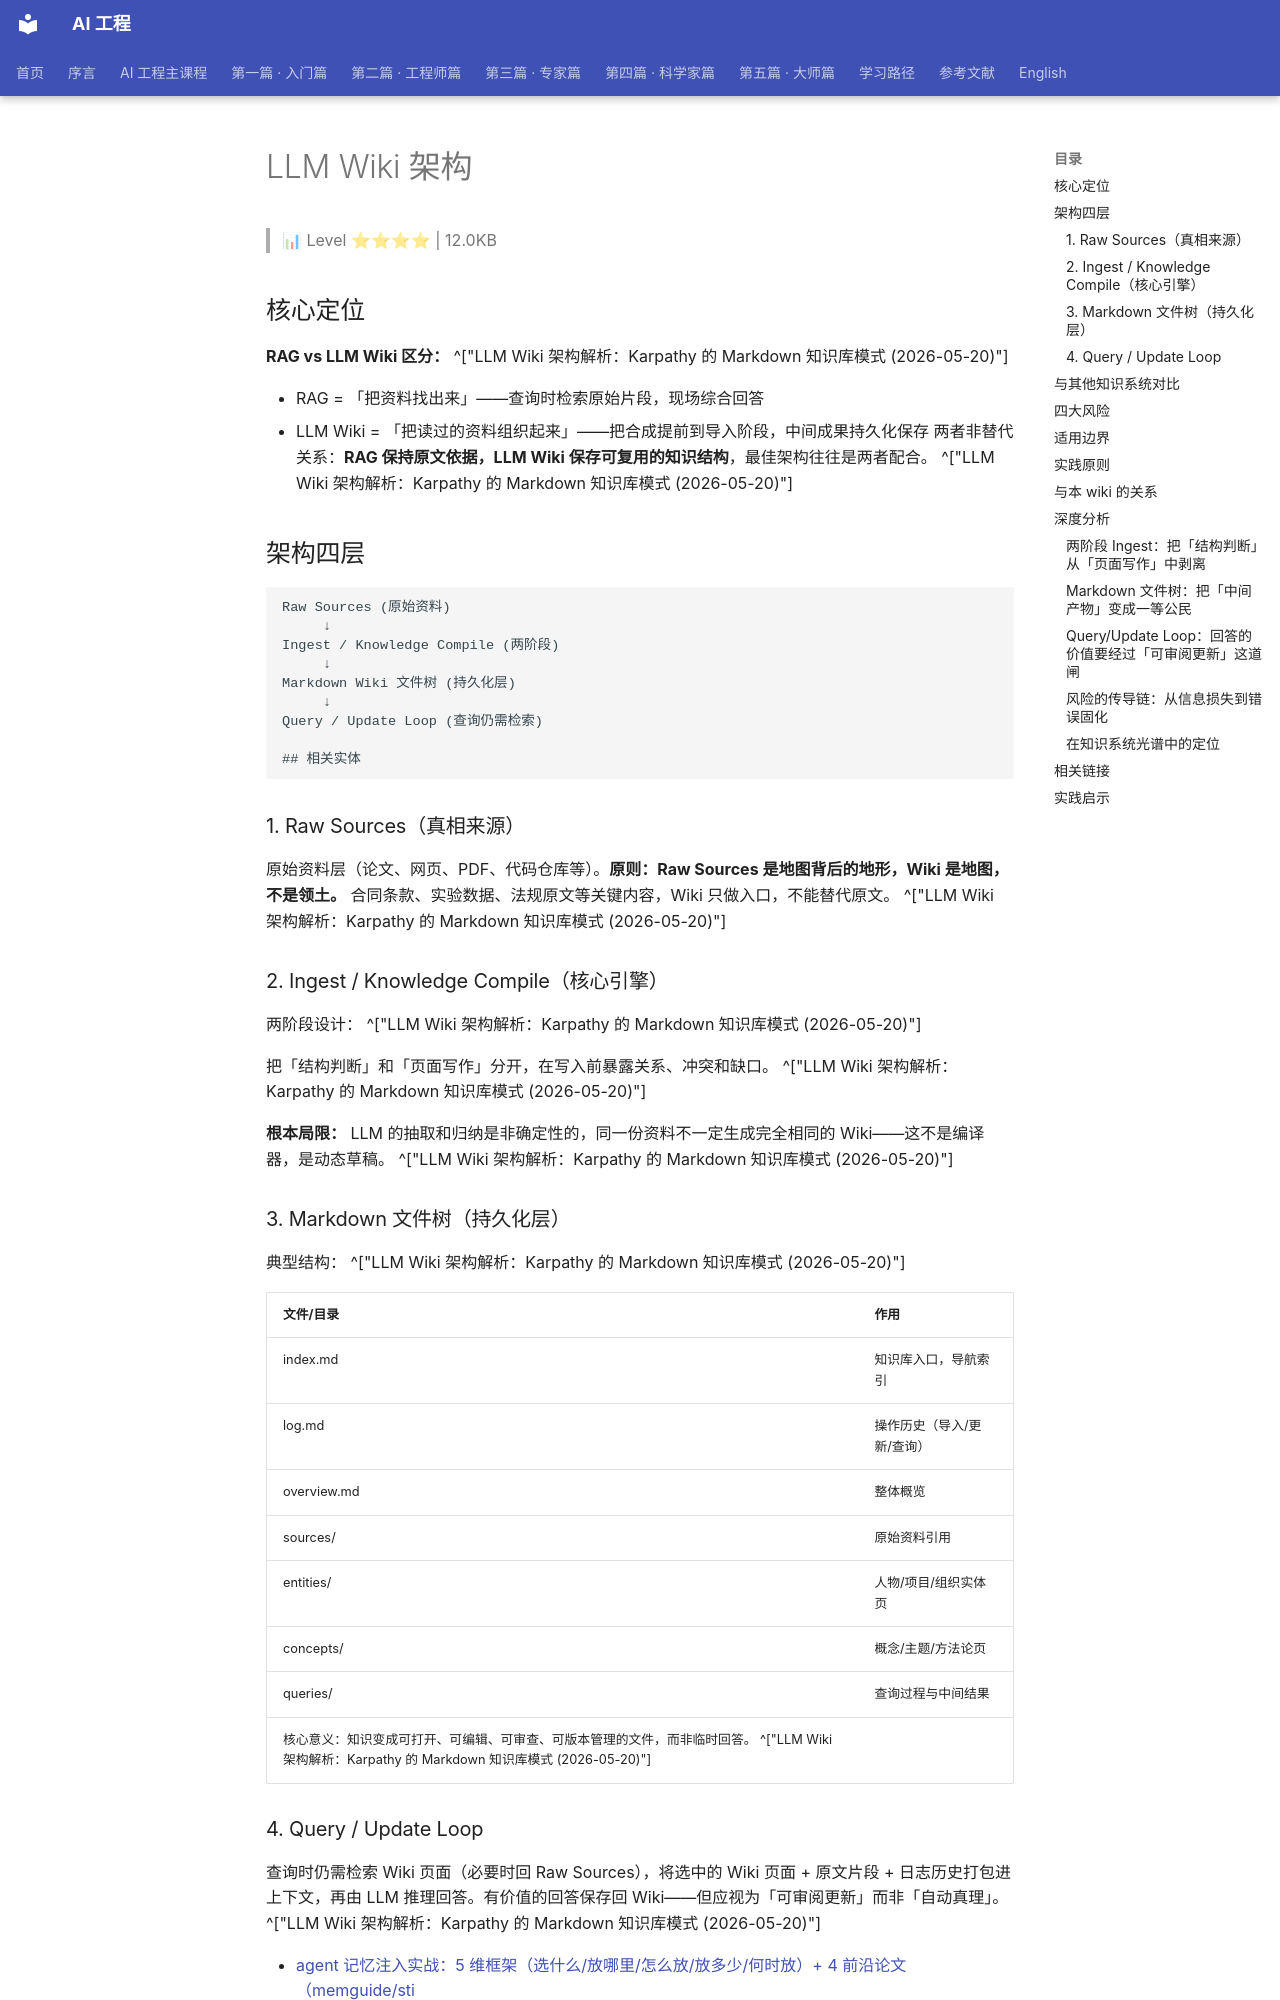

repository: QianJinGuo/wiki-book · page: ch02/025-llm-wiki.html · generator: mkdocs

# LLM Wiki 架构

> 📊 Level ⭐⭐⭐⭐ | 12.0KB

## 核心定位
**RAG vs LLM Wiki 区分：**   ^["LLM Wiki 架构解析：Karpathy 的 Markdown 知识库模式 (2026-05-20)"]

- RAG = 「把资料找出来」——查询时检索原始片段，现场综合回答
- LLM Wiki = 「把读过的资料组织起来」——把合成提前到导入阶段，中间成果持久化保存
两者非替代关系：**RAG 保持原文依据，LLM Wiki 保存可复用的知识结构**，最佳架构往往是两者配合。   ^["LLM Wiki 架构解析：Karpathy 的 Markdown 知识库模式 (2026-05-20)"]

## 架构四层
```
Raw Sources (原始资料)
     ↓
Ingest / Knowledge Compile (两阶段)
     ↓
Markdown Wiki 文件树 (持久化层)
     ↓
Query / Update Loop (查询仍需检索)

## 相关实体
```

### 1. Raw Sources（真相来源）
原始资料层（论文、网页、PDF、代码仓库等）。**原则：Raw Sources 是地图背后的地形，Wiki 是地图，不是领土。** 合同条款、实验数据、法规原文等关键内容，Wiki 只做入口，不能替代原文。   ^["LLM Wiki 架构解析：Karpathy 的 Markdown 知识库模式 (2026-05-20)"]

### 2. Ingest / Knowledge Compile（核心引擎）
两阶段设计：   ^["LLM Wiki 架构解析：Karpathy 的 Markdown 知识库模式 (2026-05-20)"]

把「结构判断」和「页面写作」分开，在写入前暴露关系、冲突和缺口。   ^["LLM Wiki 架构解析：Karpathy 的 Markdown 知识库模式 (2026-05-20)"]

**根本局限：** LLM 的抽取和归纳是非确定性的，同一份资料不一定生成完全相同的 Wiki——这不是编译器，是动态草稿。   ^["LLM Wiki 架构解析：Karpathy 的 Markdown 知识库模式 (2026-05-20)"]

### 3. Markdown 文件树（持久化层）
典型结构：   ^["LLM Wiki 架构解析：Karpathy 的 Markdown 知识库模式 (2026-05-20)"]

| 文件/目录 | 作用 |
|---------|------|
| index.md | 知识库入口，导航索引 |
| log.md | 操作历史（导入/更新/查询） |
| overview.md | 整体概览 |
| sources/ | 原始资料引用 |
| entities/ | 人物/项目/组织实体页 |
| concepts/ | 概念/主题/方法论页 |
| queries/ | 查询过程与中间结果 |
核心意义：知识变成可打开、可编辑、可审查、可版本管理的文件，而非临时回答。   ^["LLM Wiki 架构解析：Karpathy 的 Markdown 知识库模式 (2026-05-20)"]

### 4. Query / Update Loop
查询时仍需检索 Wiki 页面（必要时回 Raw Sources），将选中的 Wiki 页面 + 原文片段 + 日志历史打包进上下文，再由 LLM 推理回答。有价值的回答保存回 Wiki——但应视为「可审阅更新」而非「自动真理」。   ^["LLM Wiki 架构解析：Karpathy 的 Markdown 知识库模式 (2026-05-20)"]

- [agent 记忆注入实战：5 维框架（选什么/放哪里/怎么放/放多少/何时放）+ 4 前沿论文（memguide/sti](https://github.com/QianJinGuo/wiki-public/blob/main/entities/agent-memory-injection-5-dimensions-4-papers-agent-shouji-2026.md)

## 与其他知识系统对比
| 方案 | 核心 | 优点 | 局限 |
|------|------|------|------|
| RAG | 查询时检索片段 | 事实锚点强，启动成本低 | 不沉淀结构化理解 |
| 笔记软件 | 人手动整理 | 可控、准确 | 维护成本高 |
| 传统知识库 | 人维护稳定文档 | 规范稳定 | 难快速演化 |
| **LLM Wiki** | **LLM 辅助维护 Markdown Wiki** | **可读可改可复用可持续** | **摘要漂移/错误固化/非确定性** |
